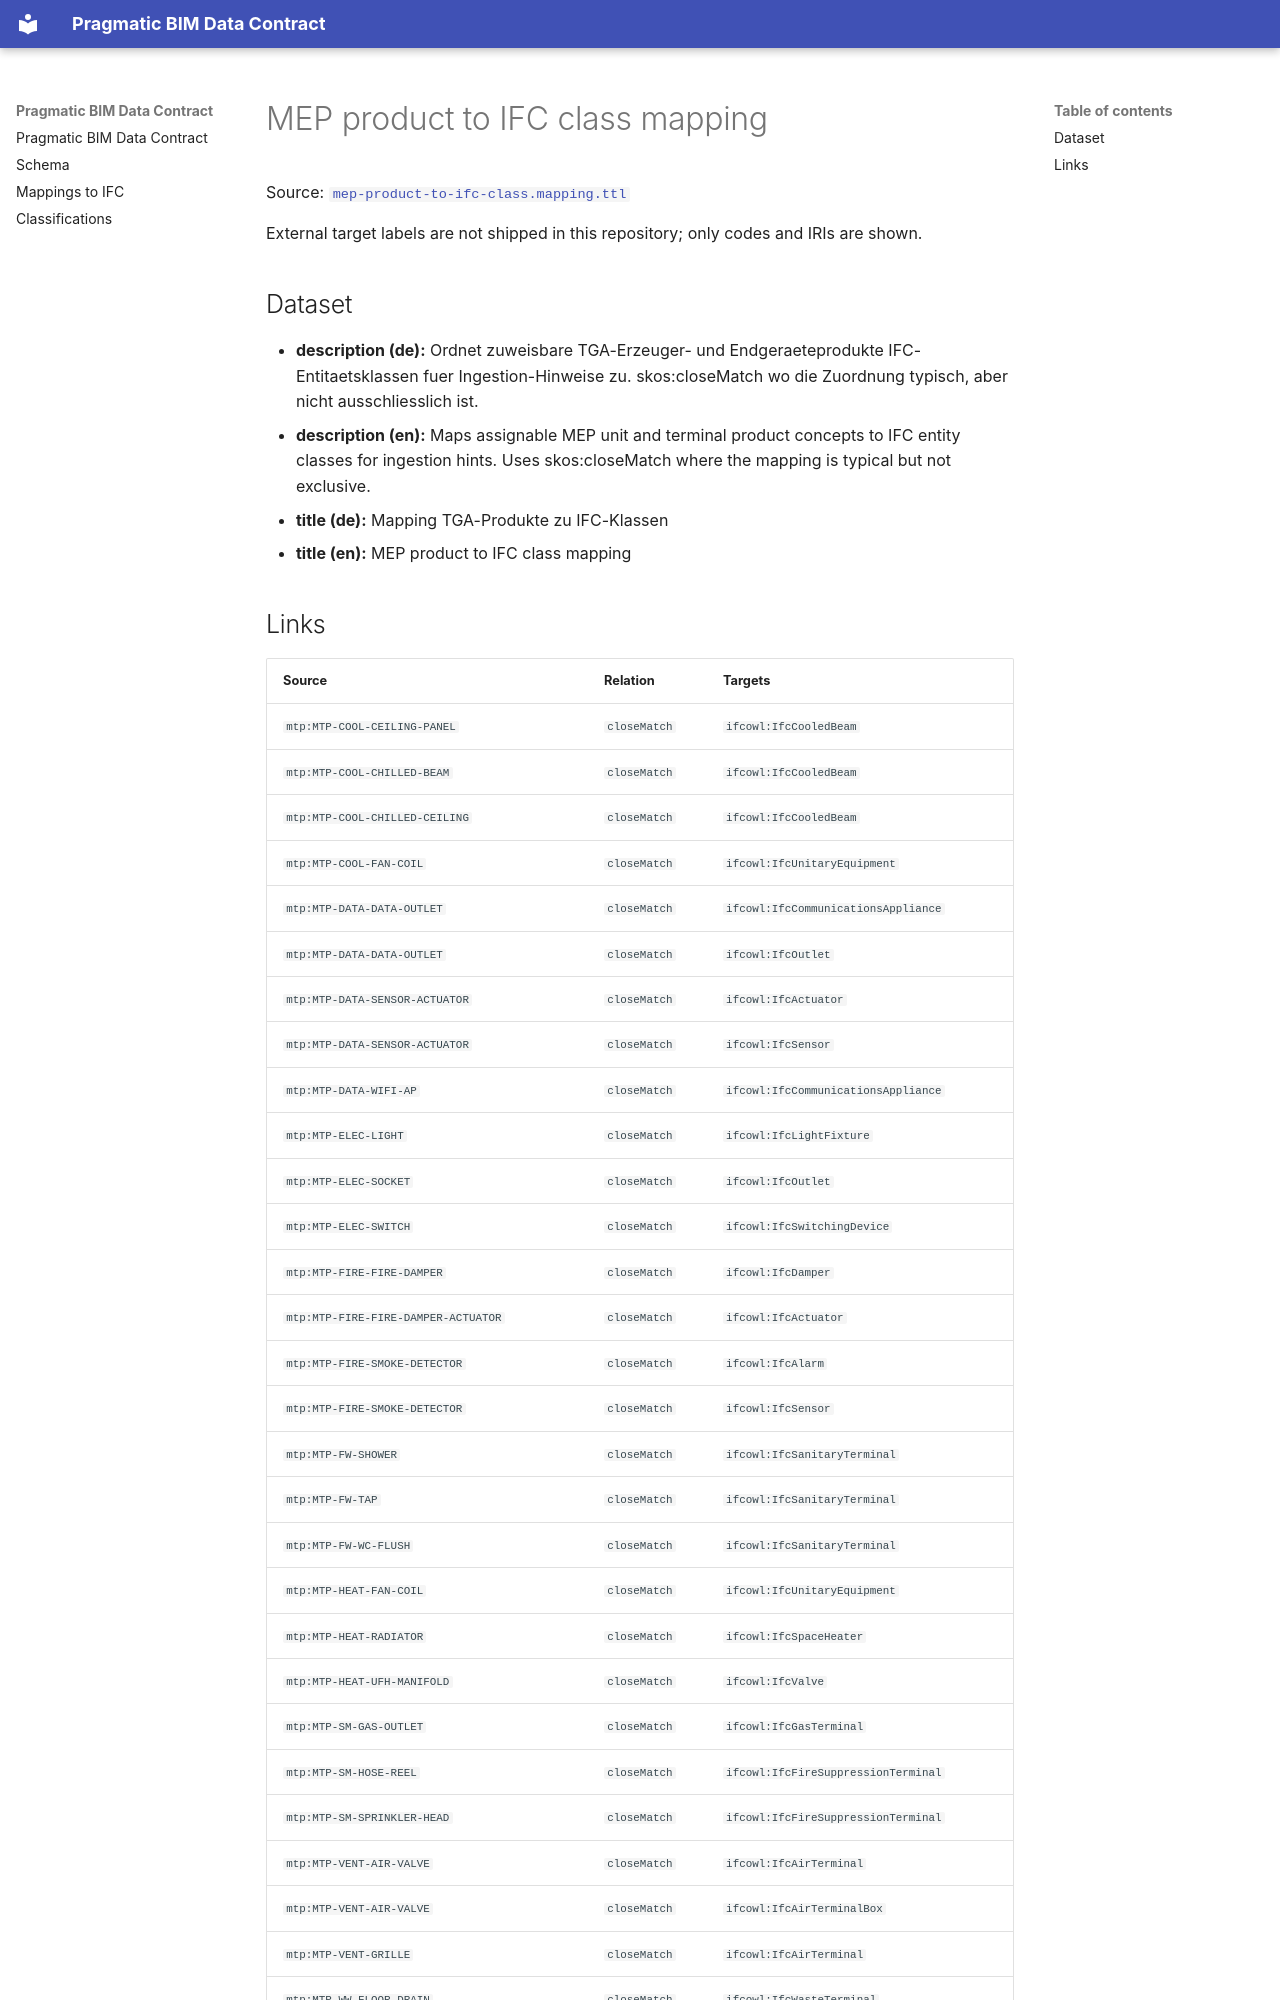

repository: pragmaticBIM/pragmatic-bim-data-contract · page: classification/mapping-mep-product-to-ifc-class.html · generator: mkdocs

# MEP product to IFC class mapping

Source: [`mep-product-to-ifc-class.mapping.ttl`](sources/mapping-mep-product-to-ifc-class.ttl)

External target labels are not shipped in this repository; only codes and IRIs are shown.

## Dataset

- **description (de):** Ordnet zuweisbare TGA-Erzeuger- und Endgeraeteprodukte IFC-Entitaetsklassen fuer Ingestion-Hinweise zu. skos:closeMatch wo die Zuordnung typisch, aber nicht ausschliesslich ist.
- **description (en):** Maps assignable MEP unit and terminal product concepts to IFC entity classes for ingestion hints. Uses skos:closeMatch where the mapping is typical but not exclusive.
- **title (de):** Mapping TGA-Produkte zu IFC-Klassen
- **title (en):** MEP product to IFC class mapping
